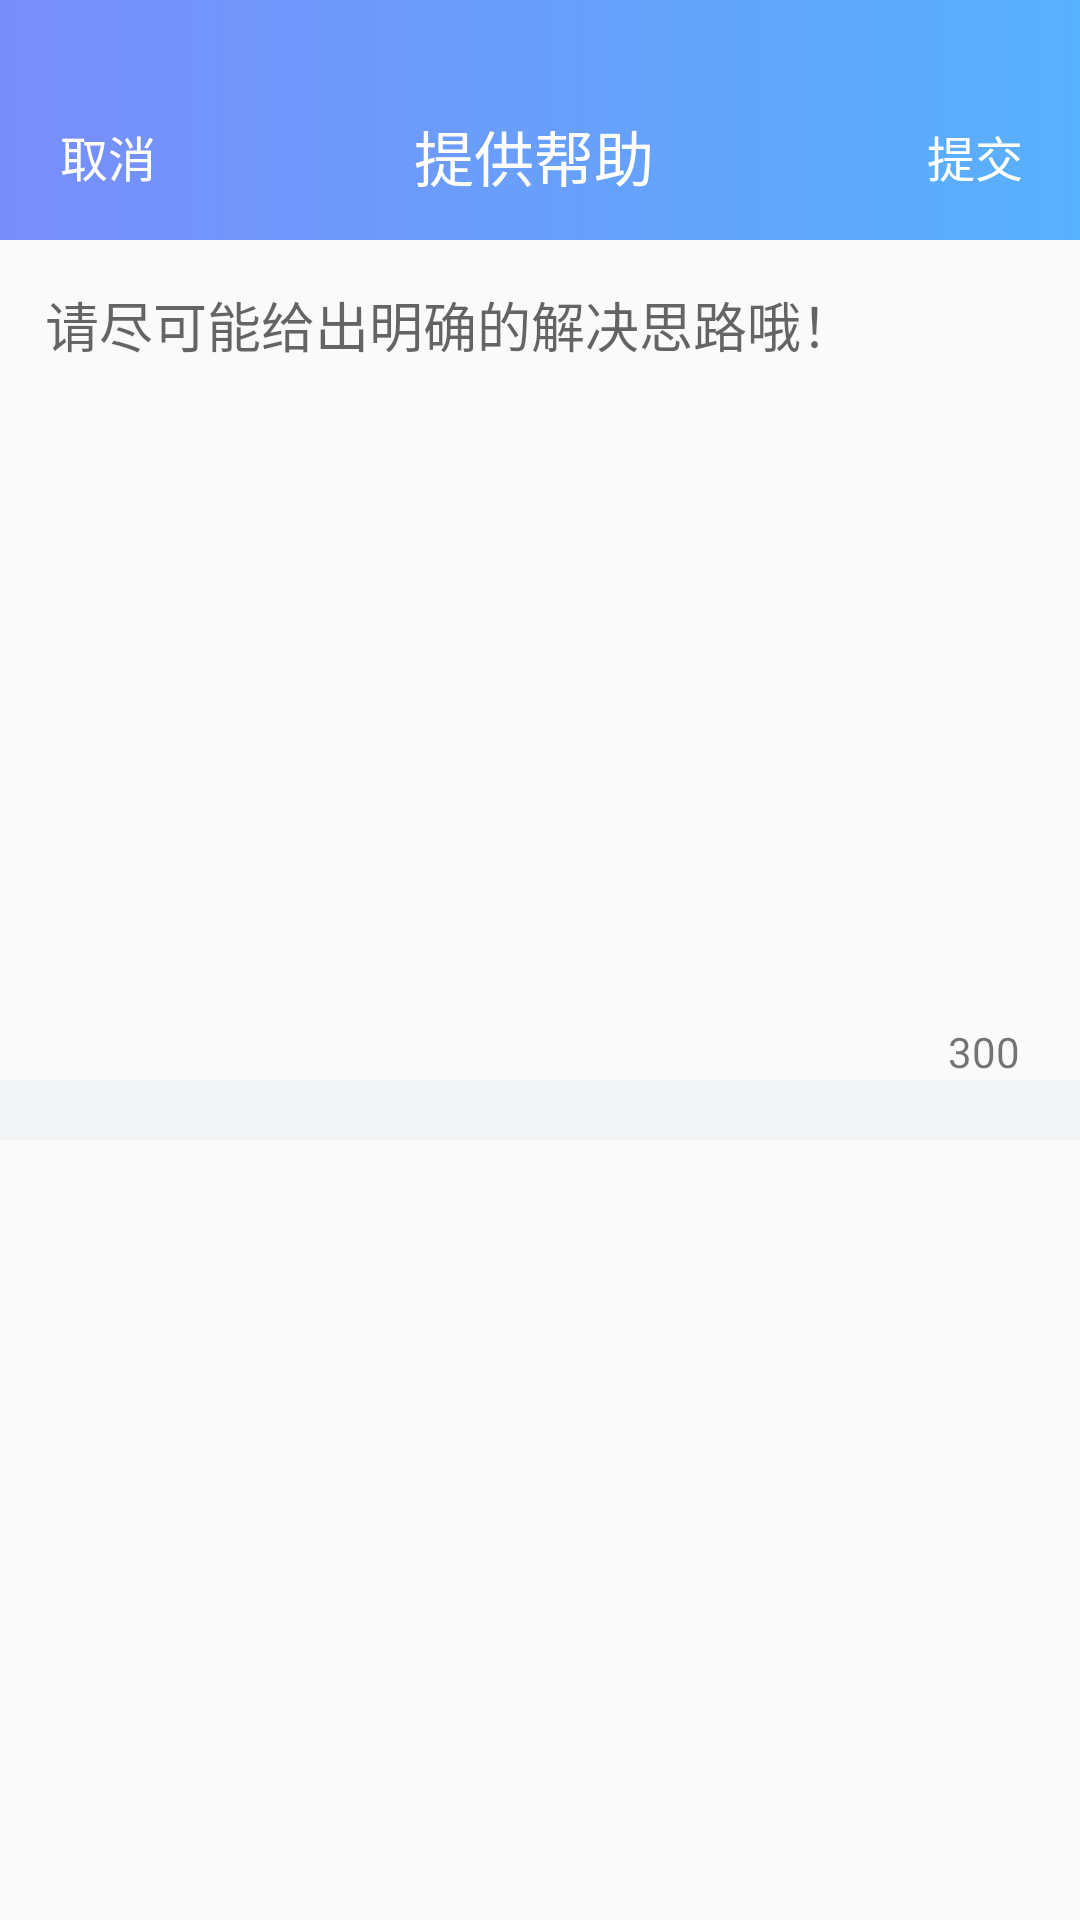

The Android layout XML behind this screen, and the referenced resources:
<!-- AndroidManifest.xml: application theme Theme.AppCompat.Light.NoActionBar -->
<!-- res/layout/activity_aquestion.xml -->
<?xml version="1.0" encoding="utf-8"?>
<LinearLayout xmlns:android="http://schemas.android.com/apk/res/android"
    xmlns:app="http://schemas.android.com/apk/res-auto"
    xmlns:tools="http://schemas.android.com/tools"
    android:layout_width="match_parent"
    android:layout_height="match_parent"
    android:orientation="vertical"
    tools:context="com.example.mac.oncqupthands.view.activity.AQuestionActivity">
    <View
        android:background="@drawable/color_gradual"
        android:layout_width="match_parent"
        android:layout_height="24dp"/>
    <android.support.v7.widget.Toolbar
        android:id="@+id/detail_toolbar"
        android:layout_width="match_parent"
        android:layout_height="?attr/actionBarSize"
        android:background="@drawable/color_gradual"
        >
        <FrameLayout
            android:layout_width="match_parent"
            android:layout_height="match_parent">
            <Button
                android:id="@+id/answerQ_back"
                android:text="取消"
                android:background="@null"
                android:textSize="16sp"
                android:textColor="#FFFFFF"
                android:layout_gravity="center|left"
                android:layout_width="40dp"
                android:layout_height="30dp" />
            <TextView
                android:layout_gravity="center"
                android:textSize="20sp"
                android:text="提供帮助"
                android:layout_marginRight="10dp"
                android:textColor="#FFFFFF"
                android:layout_width="wrap_content"
                android:layout_height="wrap_content" />
            <Button
                android:id="@+id/answerQ_commit"
                android:text="提交"
                android:background="@null"
                android:textSize="16sp"
                android:layout_marginRight="15dp"
                android:textColor="#FFFFFF"
                android:layout_gravity="center|right"
                android:layout_width="40dp"
                android:layout_height="30dp" />
        </FrameLayout>
    </android.support.v7.widget.Toolbar>

    <FrameLayout
        android:layout_width="match_parent"
        android:layout_height="300dp">
        <EditText
            android:id="@+id/answerQ_content"
            android:background="@null"
            android:layout_marginLeft="15dp"
            android:hint="请尽可能给出明确的解决思路哦！"
            android:gravity="top"
            android:layout_marginTop="15dp"
            android:layout_marginRight="15dp"
            android:layout_width="match_parent"
            android:layout_height="300dp" />
        <TextView
            android:id="@+id/answerQ_contentNum"
            android:text="300"
            android:layout_marginRight="20dp"
            android:layout_marginBottom="20dp"
            android:layout_gravity="right|bottom"
            android:layout_width="wrap_content"
            android:layout_height="wrap_content" />
        <View
            android:layout_gravity="bottom"
            android:background="#F2F4F5"
            android:layout_width="match_parent"
            android:layout_height="20dp"/>
    </FrameLayout>
    <Button
        android:id="@+id/answerQ_addPhoto"
        android:layout_marginLeft="20dp"
        android:layout_marginTop="25dp"
        android:background="@drawable/jiahao"
        android:layout_width="120dp"
        android:layout_height="120dp" />

</LinearLayout>
<!-- resources referenced by this layout -->
<resources>
  <!-- drawable color_gradual (drawable) -->
  <?xml version="1.0" encoding="utf-8"?>
  <shape xmlns:android="http://schemas.android.com/apk/res/android">
      <gradient
          android:startColor="#798DFA"
          android:endColor="#58B1FC"
          />
  </shape>
</resources>
